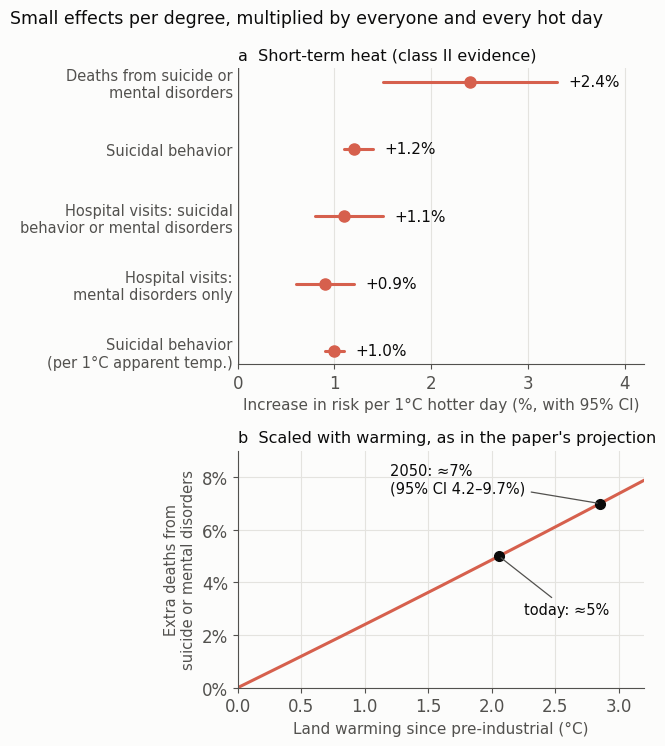

The script that saved this image:
# Figure for the blog post "Heat and the mind: what an umbrella review says about climate change and mental health" (2026-10-22).
# (a) Class II associations between short-term temperature increase and mental health outcomes, per 1°C,
#     from Radua et al. (2024), World Psychiatry 23, 244-256, Table 2, https://doi.org/10.1002/wps.21219:
#     suicide- or mental disorders-related mortality RR 1.024 (1.015-1.033); suicidal behavior 1.012 (1.011-1.014);
#     hospital access, suicidal behavior or mental disorders 1.011 (1.008-1.015); hospital access, mental disorders
#     only 1.009 (1.006-1.012); apparent temperature and suicidal behavior 1.010 (1.009-1.011).
# (b) What the mortality estimate implies if it is scaled with warming: RR^dT - 1, the method of the paper's
#     complementary analysis. The paper estimates ~5% today and ~7% (95% CI 4.2-9.7%) in 2050 relative to the
#     pre-industrial land temperature; the markers are placed where the curve reaches those values.
# Plotted by Daeha Kim. Run from the repository root: python scripts/blog/2026-10-22-mental-heat.py
import os, math, matplotlib
matplotlib.use("Agg")
import matplotlib.pyplot as plt
import numpy as np

ink, ink2, grid, surf = "#0b0b0b", "#52514e", "#e4e3df", "#fcfcfb"
hot = "#d6604d"
plt.rcParams.update({"font.family": "DejaVu Sans", "font.size": 12, "axes.edgecolor": ink2,
                     "xtick.color": ink2, "ytick.color": ink2})

fig, (a, b) = plt.subplots(2, 1, figsize=(6.6, 7.6), facecolor=surf, gridspec_kw={"height_ratios": [5, 4]})

rows = [("Deaths from suicide or\nmental disorders", 1.024, 1.015, 1.033),
        ("Suicidal behavior", 1.012, 1.011, 1.014),
        ("Hospital visits: suicidal\nbehavior or mental disorders", 1.011, 1.008, 1.015),
        ("Hospital visits:\nmental disorders only", 1.009, 1.006, 1.012),
        ("Suicidal behavior\n(per 1°C apparent temp.)", 1.010, 1.009, 1.011)]
for i, (name, rr, lo, hi) in enumerate(rows):
    p, pl, ph = (rr - 1) * 100, (lo - 1) * 100, (hi - 1) * 100
    a.plot([pl, ph], [i, i], color=hot, lw=2.2, solid_capstyle="round")
    a.plot(p, i, "o", color=hot, ms=8)
    a.text(ph + 0.12, i, f"+{p:.1f}%", ha="left", va="center", fontsize=11, color=ink)
a.set_yticks(range(len(rows))); a.set_yticklabels([r[0] for r in rows], fontsize=10.5); a.invert_yaxis()
a.set_xlim(0, 4.2); a.axvline(0, color=ink2, lw=1)
a.set_xlabel("Increase in risk per 1°C hotter day (%, with 95% CI)", color=ink2, fontsize=11)
a.set_title("a  Short-term heat (class II evidence)", loc="left", fontsize=11.5, color=ink)

dT = np.linspace(0, 3.2, 200)
b.plot(dT, (1.024 ** dT - 1) * 100, color=hot, lw=2.2)
for val, lab, dx, dy in [(5, "today: ≈5%", 0.2, -2.2), (7, "2050: ≈7%\n(95% CI 4.2–9.7%)", -1.65, 0.4)]:
    x = math.log(1 + val / 100) / math.log(1.024)
    b.plot(x, val, "o", color=ink, ms=7)
    b.annotate(lab, (x, val), xytext=(x + dx, val + dy), fontsize=10.5, color=ink,
               arrowprops=dict(arrowstyle="-", color=ink2, lw=0.9))
b.set_xlim(0, 3.2); b.set_ylim(0, 9)
b.set_xlabel("Land warming since pre-industrial (°C)", color=ink2, fontsize=11)
b.set_ylabel("Extra deaths from\nsuicide or mental disorders", color=ink2, fontsize=10.5)
b.yaxis.set_major_formatter(matplotlib.ticker.FuncFormatter(lambda v, _: f"{v:.0f}%"))
b.set_title("b  Scaled with warming, as in the paper's projection", loc="left", fontsize=11.5, color=ink)

for ax in (a, b):
    ax.set_facecolor(surf); ax.grid(axis="x", color=grid, lw=0.8); ax.set_axisbelow(True)
    for sp in ("top", "right"): ax.spines[sp].set_visible(False)
a.tick_params(axis="y", length=0); a.spines["left"].set_visible(False)
b.grid(axis="y", color=grid, lw=0.8)
fig.suptitle("Small effects per degree, multiplied by everyone and every hot day", x=0.012, ha="left", color=ink,
             fontsize=12.5)
fig.tight_layout()
os.makedirs("assets/img/blog", exist_ok=True)
fig.savefig("assets/img/blog/2026-10-22-mental-heat.png", dpi=170, facecolor=surf)
print("saved assets/img/blog/2026-10-22-mental-heat.png")
